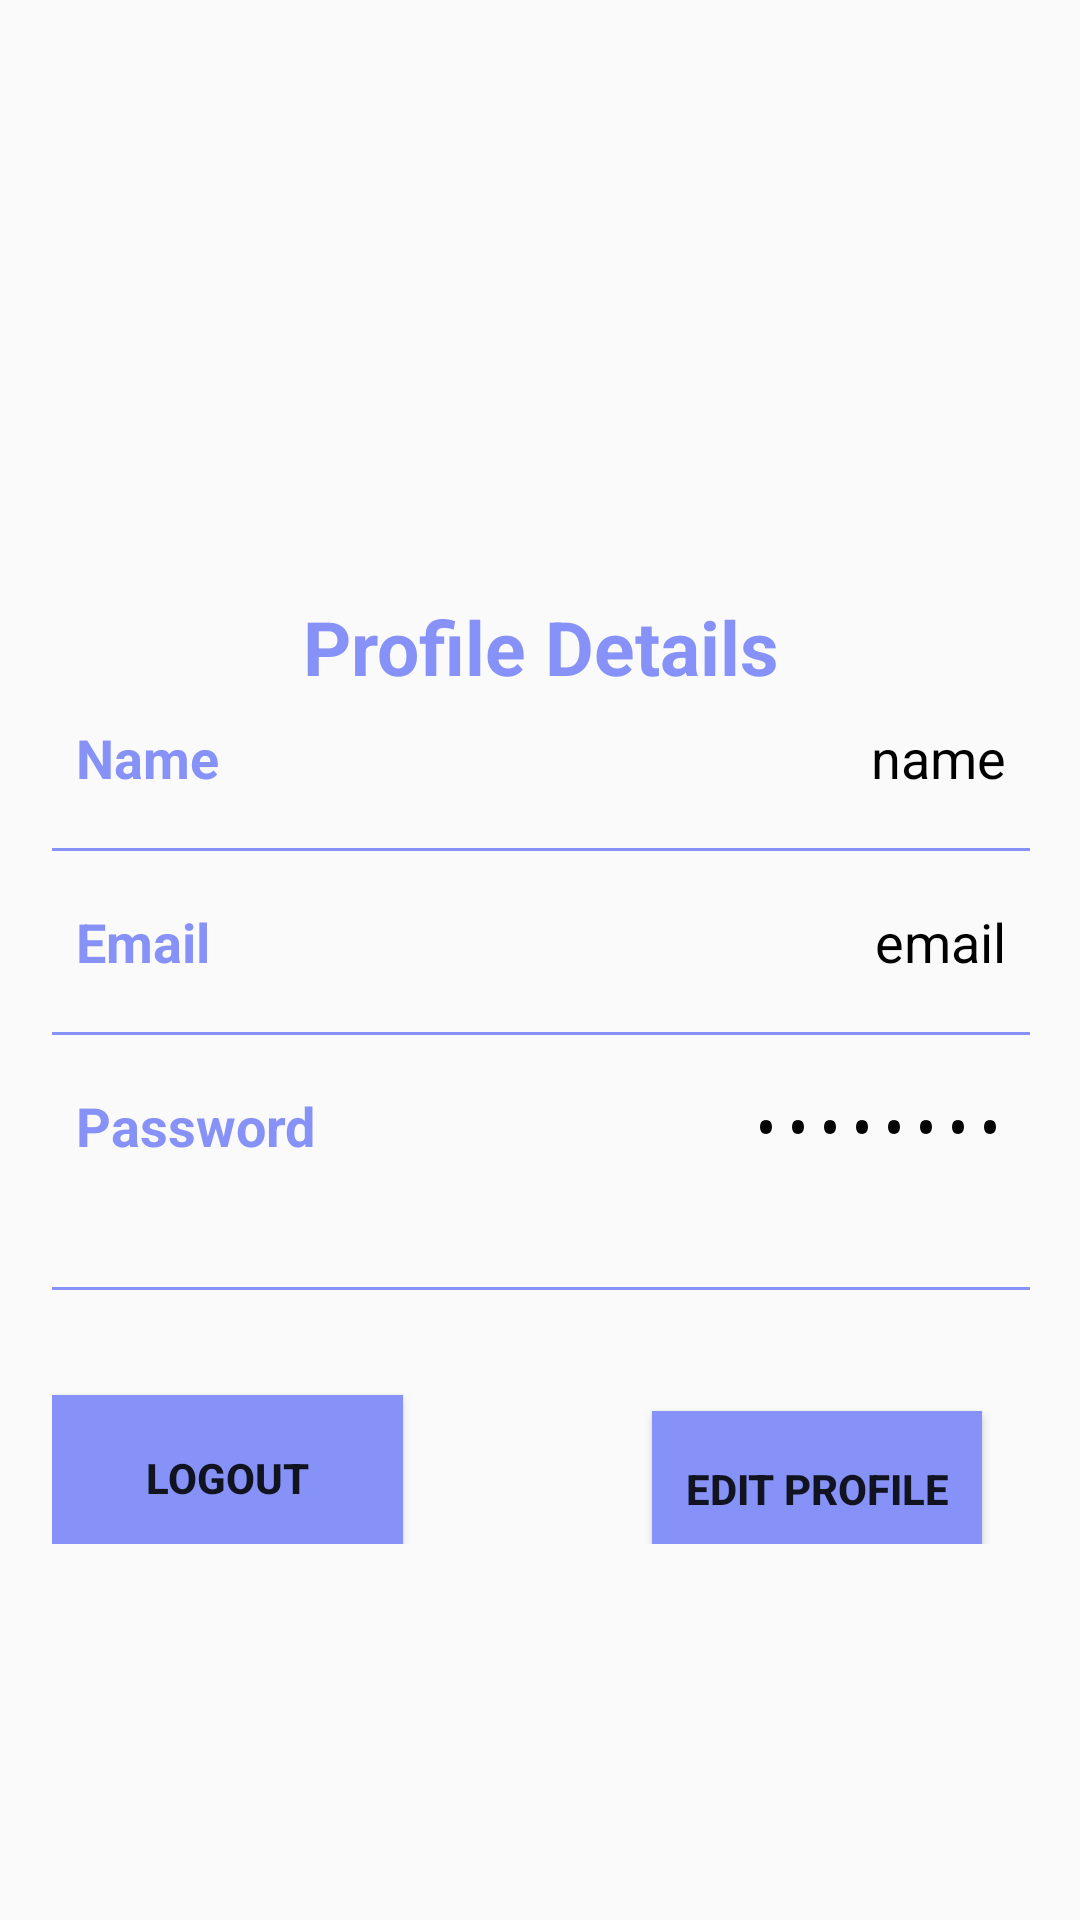

Reconstruct the res/layout file that produces this screen, plus the resources it refers to.
<!-- AndroidManifest.xml: application theme Theme.MyApplication -->
<!-- res/layout/fragment_user_profile.xml -->
<?xml version="1.0" encoding="utf-8"?>
<androidx.constraintlayout.widget.ConstraintLayout xmlns:android="http://schemas.android.com/apk/res/android"
    xmlns:tools="http://schemas.android.com/tools"
    android:layout_width="match_parent"
    android:layout_height="match_parent"
    xmlns:app="http://schemas.android.com/apk/res-auto"
    android:background="@drawable/profilebkg"
    tools:context=".UserProfileFragment">

    

    <LinearLayout
        android:id="@+id/linearLayout"
        android:layout_width="346dp"
        android:layout_height="336dp"
        android:layout_margin="24dp"
        android:background="@drawable/white_background"
        android:orientation="vertical"
        android:padding="10dp"
        app:layout_constraintBottom_toBottomOf="parent"
        app:layout_constraintEnd_toEndOf="parent"
        app:layout_constraintHorizontal_bias="0.492"
        app:layout_constraintStart_toStartOf="parent"
        app:layout_constraintTop_toTopOf="parent"
        app:layout_constraintVertical_bias="0.643">

        <TextView
            android:layout_width="wrap_content"
            android:layout_height="wrap_content"
            android:layout_gravity="center"
            android:text="Profile Details"
            android:textColor="@color/lavender"
            android:textSize="25sp"
            android:textStyle="bold" />

        <LinearLayout
            android:layout_width="match_parent"
            android:layout_height="wrap_content"
            android:orientation="horizontal"
            android:padding="8dp">

            <TextView
                android:layout_width="0dp"
                android:layout_height="wrap_content"
                android:layout_weight="1"
                android:text="Name"
                android:textColor="@color/lavender"
                android:textSize="18sp"
                android:textStyle="bold" />

            <TextView
                android:id="@+id/profileName"
                android:layout_width="0dp"
                android:layout_height="wrap_content"
                android:layout_weight="1"
                android:text="name"
                android:textAlignment="viewEnd"
                android:textColor="@color/black"
                android:textSize="18sp" />
        </LinearLayout>

        <View
            android:layout_width="match_parent"
            android:layout_height="1dp"
            android:layout_marginVertical="10dp"
            android:background="@color/lavender" />

        <LinearLayout
            android:layout_width="match_parent"
            android:layout_height="wrap_content"
            android:orientation="horizontal"
            android:padding="8dp">

            <TextView
                android:layout_width="0dp"
                android:layout_height="wrap_content"
                android:layout_weight="1"
                android:text="Email"
                android:textColor="@color/lavender"
                android:textSize="18sp"
                android:textStyle="bold" />

            <TextView
                android:id="@+id/profileEmail"
                android:layout_width="159dp"
                android:layout_height="wrap_content"
                android:layout_weight="1"
                android:text="email"
                android:textAlignment="viewEnd"
                android:textColor="@color/black"
                android:textSize="18sp" />
        </LinearLayout>

        <View
            android:layout_width="match_parent"
            android:layout_height="1dp"
            android:layout_marginVertical="10dp"
            android:background="@color/lavender" />

        <LinearLayout
            android:layout_width="match_parent"
            android:layout_height="wrap_content"
            android:orientation="horizontal"
            android:padding="8dp">

            <TextView
                android:layout_width="wrap_content"
                android:layout_height="42dp"
                android:layout_weight="1"
                android:text="Password"
                android:textColor="@color/lavender"
                android:textSize="18sp"
                android:textStyle="bold" />

            <TextView
                android:id="@+id/profilePassword"
                android:layout_width="159dp"
                android:layout_height="48dp"
                android:layout_weight="1"
                android:inputType="textPassword"
                android:text="password"
                android:textAlignment="viewEnd"
                android:textColor="@color/black"
                android:textSize="18sp" />
        </LinearLayout>

        <View
            android:layout_width="match_parent"
            android:layout_height="1dp"
            android:layout_marginVertical="10dp"
            android:background="@color/lavender" />


        <Button
            android:id="@+id/logout"
            android:layout_width="117dp"
            android:layout_height="55dp"
            android:layout_marginTop="25dp"
            android:background="@color/lavender"
            android:text="@string/Userlogout"
            android:textStyle="bold" />

        <Button
            android:id="@+id/editProfile"
            android:layout_width="110dp"
            android:layout_height="52dp"
            android:layout_marginLeft="200dp"
            android:layout_marginTop="-50dp"
            android:background="@color/lavender"
            android:text="@string/edit_profile"
            android:textStyle="bold" />
    </LinearLayout>

</androidx.constraintlayout.widget.ConstraintLayout>
<!-- resources referenced by this layout -->
<resources>
  <color name="black">#FF000000</color>
  <color name="lavender">#8692f7</color>
  <string name="Userlogout">Logout</string>
  <string name="edit_profile">Edit Profile</string>
  <style name="Theme.MyApplication" parent="Theme.AppCompat.Light.DarkActionBar">
      <item name="colorPrimary">@color/purple_500</item>
      <item name="colorPrimaryVariant">@color/purple_700</item>
      <item name="colorOnPrimary">@color/white</item>
      </style>
  <color name="purple_500">#FF6200EE</color>
  <color name="purple_700">#FF3700B3</color>
  <color name="white">#FFFFFFFF</color>
</resources>
